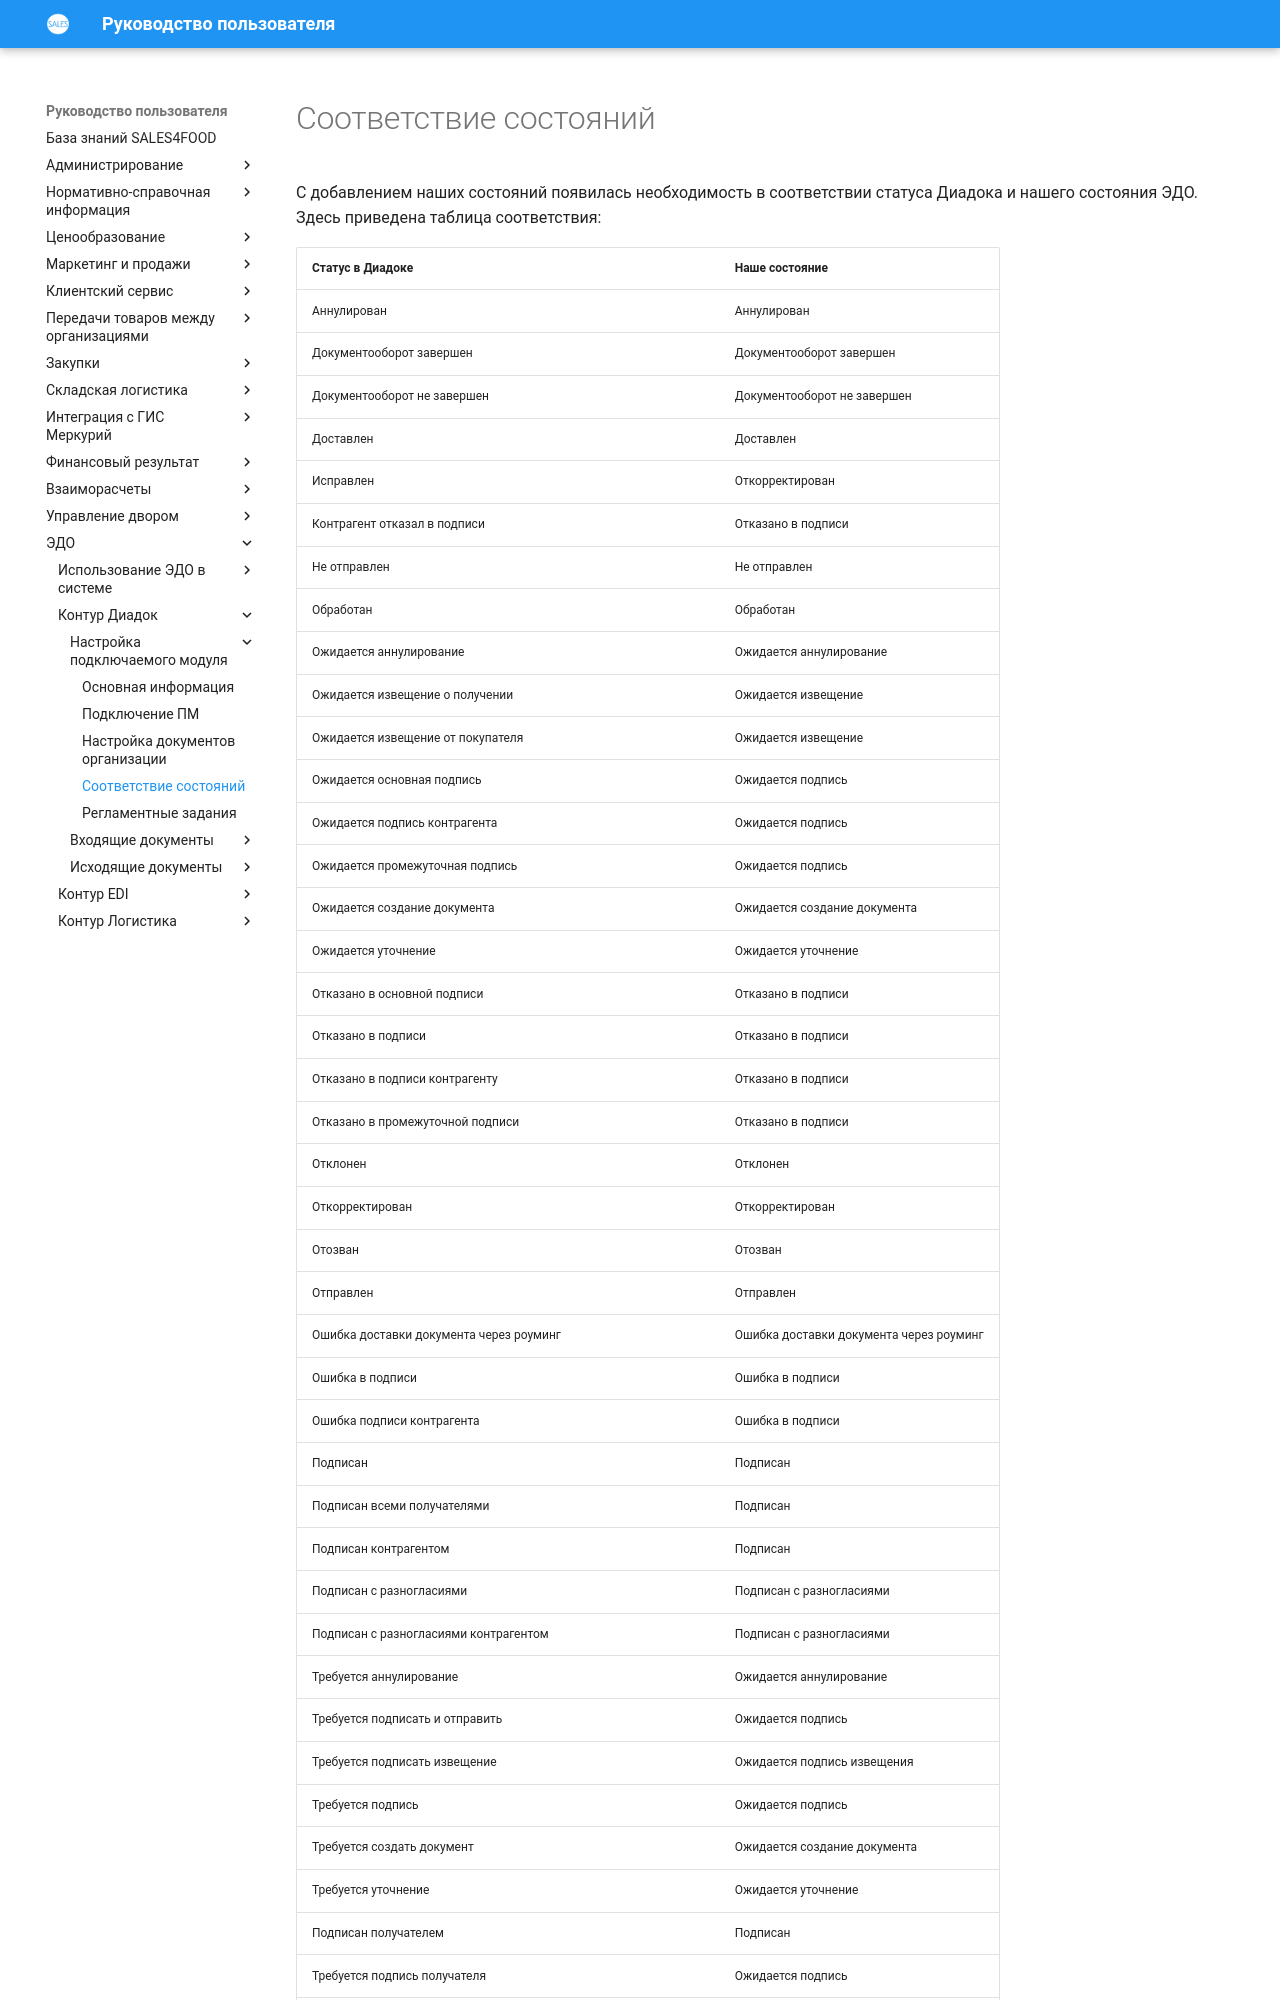

repository: Konstanta-it/sales4food · page: EDM/KonturDiadoc/Settings/CorrespondenceOfStates/index.html · generator: mkdocs

# Соответствие состояний

С добавлением наших состояний появилась необходимость в соответствии статуса Диадока и нашего состояния ЭДО. Здесь приведена таблица соответствия:  

| Статус в Диадоке |	Наше состояние  |  
|-------|-------|  
Аннулирован |	Аннулирован
Документооборот завершен|	Документооборот завершен
Документооборот не завершен	|Документооборот не завершен
Доставлен	|Доставлен
Исправлен	|Откорректирован
Контрагент отказал в подписи	|Отказано в подписи
Не отправлен|	Не отправлен
Обработан	|Обработан
Ожидается аннулирование|	Ожидается аннулирование
Ожидается извещение о получении	|Ожидается извещение
Ожидается извещение от покупателя	|Ожидается извещение
Ожидается основная подпись	|Ожидается подпись
Ожидается подпись контрагента	|Ожидается подпись
Ожидается промежуточная подпись	|Ожидается подпись
Ожидается создание документа	|Ожидается создание документа
Ожидается уточнение	|Ожидается уточнение
Отказано в основной подписи	|Отказано в подписи
Отказано в подписи	|Отказано в подписи
Отказано в подписи контрагенту	|Отказано в подписи
Отказано в промежуточной подписи	|Отказано в подписи
Отклонен	|Отклонен
Откорректирован	|Откорректирован
Отозван	|Отозван
Отправлен	|Отправлен
Ошибка доставки документа через роуминг	|Ошибка доставки документа через роуминг
Ошибка в подписи	|Ошибка в подписи
Ошибка подписи контрагента	|Ошибка в подписи
Подписан	|Подписан
Подписан всеми получателями|	Подписан
Подписан контрагентом	|Подписан
Подписан с разногласиями	|Подписан с разногласиями
Подписан с разногласиями контрагентом	|Подписан с разногласиями
Требуется аннулирование|	Ожидается аннулирование
Требуется подписать и отправить	|Ожидается подпись
Требуется подписать извещение	|Ожидается подпись извещения
Требуется подпись	|Ожидается подпись
Требуется создать документ	|Ожидается создание документа
Требуется уточнение|	Ожидается уточнение
Подписан получателем	|Подписан
Требуется подпись получателя	|Ожидается подпись
Получатель отказал в подписи	|О
